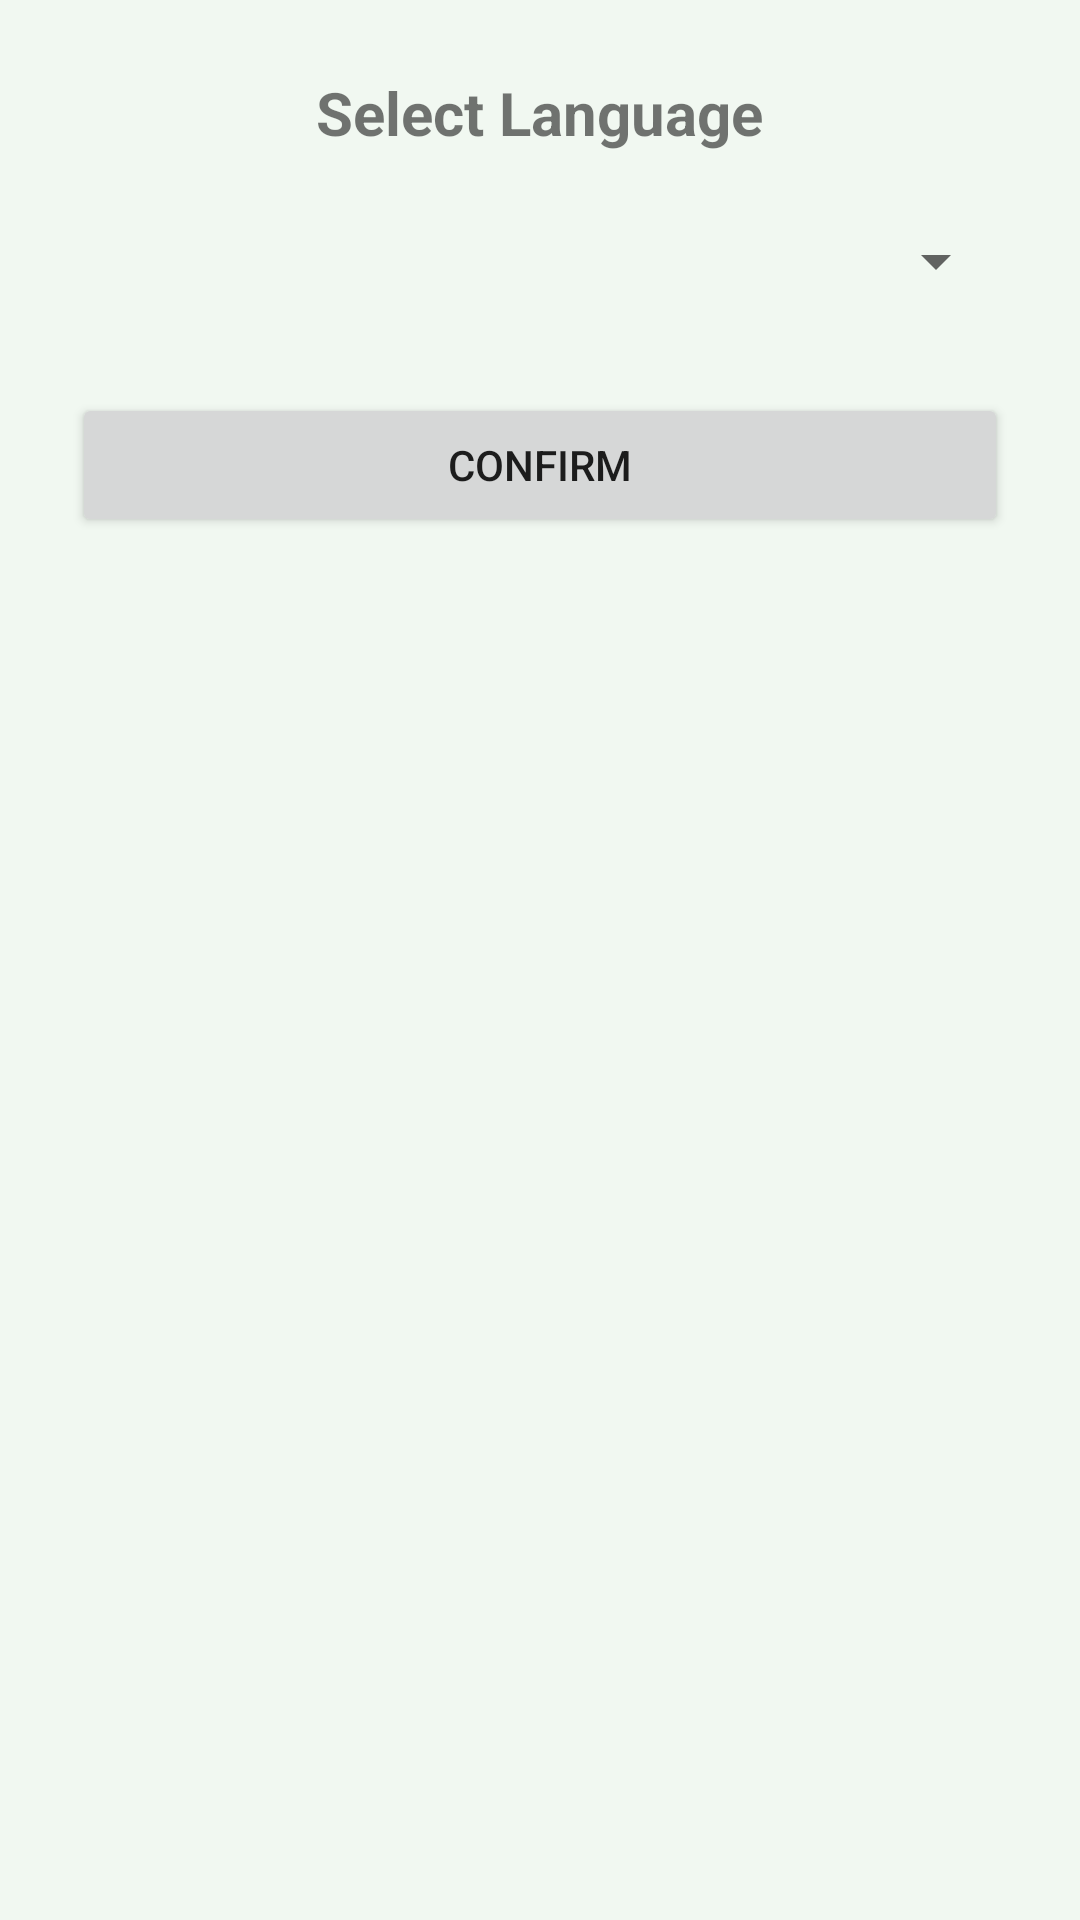

Layout XML and referenced resources for this Android screen:
<!-- AndroidManifest.xml: application theme Theme.Vaari -->
<!-- res/layout/fragment_language.xml -->
<?xml version="1.0" encoding="utf-8"?>
<LinearLayout xmlns:android="http://schemas.android.com/apk/res/android"
    android:layout_width="match_parent"
    android:layout_height="match_parent"
    android:orientation="vertical"
    android:padding="24dp"
    android:gravity="center_horizontal">

    <TextView
        android:layout_width="wrap_content"
        android:layout_height="wrap_content"
        android:text="@string/select_language"
        android:textSize="20sp"
        android:textStyle="bold"
        android:layout_marginBottom="24dp"/>

    <Spinner
        android:id="@+id/spinnerLanguage"
        android:layout_width="match_parent"
        android:layout_height="wrap_content"
        android:layout_marginBottom="32dp"/>

    <Button
        android:id="@+id/btnConfirmLanguage"
        android:layout_width="match_parent"
        android:layout_height="wrap_content"
        android:text="@string/confirm_language"/>

</LinearLayout>
<!-- resources referenced by this layout -->
<resources>
  <string name="confirm_language">Confirm</string>
  <string name="select_language">Select Language</string>
  <style name="Theme.Vaari" parent="Theme.MaterialComponents.Light.NoActionBar">
          <item name="colorPrimary">@color/accent_green</item>
          <item name="colorPrimaryVariant">@color/accent_green_dark</item>
          <item name="colorOnPrimary">@color/white</item>
          <item name="colorSecondary">@color/pastel_green_medium</item>
          <item name="colorOnSecondary">@color/text_primary</item>
          <item name="android:colorBackground">@color/pastel_mint</item>
          <item name="colorSurface">@color/surface_white</item>
          <item name="colorOnSurface">@color/text_primary</item>
          <item name="android:statusBarColor">@color/pastel_green</item>
          <item name="android:windowLightStatusBar">true</item>
      </style>
  <color name="accent_green">#4CAF50</color>
  <color name="accent_green_dark">#388E3C</color>
  <color name="white">#FFFFFF</color>
  <color name="pastel_green_medium">#A5D6A7</color>
  <color name="text_primary">#1B2E1C</color>
  <color name="pastel_mint">#F1F8F1</color>
  <color name="surface_white">#FFFFFF</color>
  <color name="pastel_green">#C8E6C9</color>
</resources>
